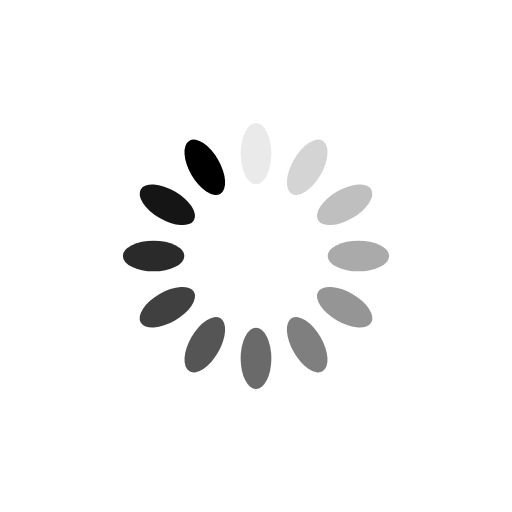
t = 0.00 s
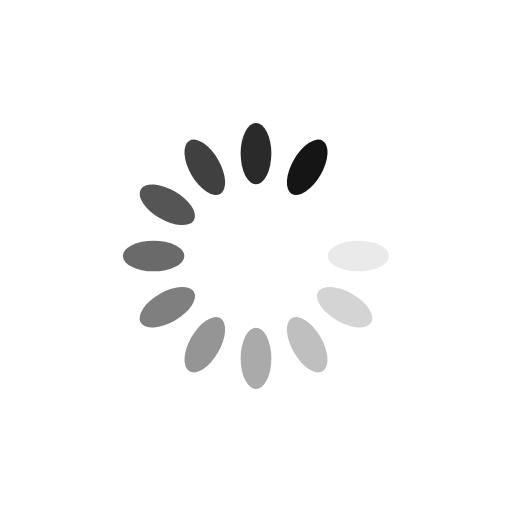
t = 0.31 s
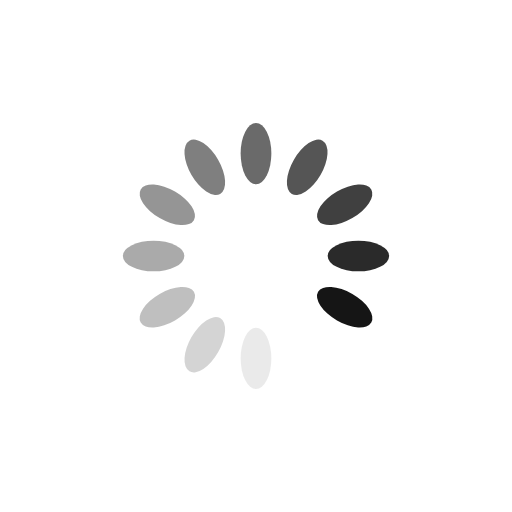
t = 0.63 s
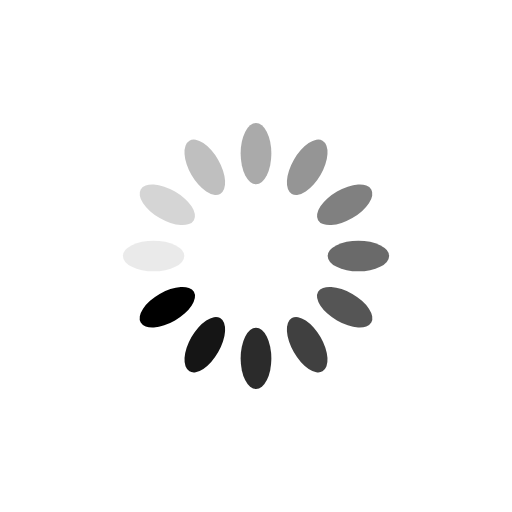
t = 0.94 s

The animated SVG that drew these frames (rendered in a browser with its animation timeline set to each time). Animation: 12 SMIL elements (animate=12); one cycle of 1.25 s, repeats indefinitely.

<?xml version="1.0" encoding="utf-8"?>
<svg xmlns="http://www.w3.org/2000/svg" xmlns:xlink="http://www.w3.org/1999/xlink" style="margin: auto; background: none; display: block; shape-rendering: auto;" width="113px" height="113px" viewBox="0 0 100 100" preserveAspectRatio="xMidYMid">
<g transform="rotate(0 50 50)">
  <rect x="47" y="24" rx="3" ry="6" width="6" height="12" fill="#000000">
    <animate attributeName="opacity" values="1;0" keyTimes="0;1" dur="1.25s" begin="-1.1458333333333333s" repeatCount="indefinite"></animate>
  </rect>
</g><g transform="rotate(30 50 50)">
  <rect x="47" y="24" rx="3" ry="6" width="6" height="12" fill="#000000">
    <animate attributeName="opacity" values="1;0" keyTimes="0;1" dur="1.25s" begin="-1.0416666666666665s" repeatCount="indefinite"></animate>
  </rect>
</g><g transform="rotate(60 50 50)">
  <rect x="47" y="24" rx="3" ry="6" width="6" height="12" fill="#000000">
    <animate attributeName="opacity" values="1;0" keyTimes="0;1" dur="1.25s" begin="-0.9374999999999999s" repeatCount="indefinite"></animate>
  </rect>
</g><g transform="rotate(90 50 50)">
  <rect x="47" y="24" rx="3" ry="6" width="6" height="12" fill="#000000">
    <animate attributeName="opacity" values="1;0" keyTimes="0;1" dur="1.25s" begin="-0.8333333333333333s" repeatCount="indefinite"></animate>
  </rect>
</g><g transform="rotate(120 50 50)">
  <rect x="47" y="24" rx="3" ry="6" width="6" height="12" fill="#000000">
    <animate attributeName="opacity" values="1;0" keyTimes="0;1" dur="1.25s" begin="-0.7291666666666665s" repeatCount="indefinite"></animate>
  </rect>
</g><g transform="rotate(150 50 50)">
  <rect x="47" y="24" rx="3" ry="6" width="6" height="12" fill="#000000">
    <animate attributeName="opacity" values="1;0" keyTimes="0;1" dur="1.25s" begin="-0.6249999999999999s" repeatCount="indefinite"></animate>
  </rect>
</g><g transform="rotate(180 50 50)">
  <rect x="47" y="24" rx="3" ry="6" width="6" height="12" fill="#000000">
    <animate attributeName="opacity" values="1;0" keyTimes="0;1" dur="1.25s" begin="-0.5208333333333333s" repeatCount="indefinite"></animate>
  </rect>
</g><g transform="rotate(210 50 50)">
  <rect x="47" y="24" rx="3" ry="6" width="6" height="12" fill="#000000">
    <animate attributeName="opacity" values="1;0" keyTimes="0;1" dur="1.25s" begin="-0.41666666666666663s" repeatCount="indefinite"></animate>
  </rect>
</g><g transform="rotate(240 50 50)">
  <rect x="47" y="24" rx="3" ry="6" width="6" height="12" fill="#000000">
    <animate attributeName="opacity" values="1;0" keyTimes="0;1" dur="1.25s" begin="-0.31249999999999994s" repeatCount="indefinite"></animate>
  </rect>
</g><g transform="rotate(270 50 50)">
  <rect x="47" y="24" rx="3" ry="6" width="6" height="12" fill="#000000">
    <animate attributeName="opacity" values="1;0" keyTimes="0;1" dur="1.25s" begin="-0.20833333333333331s" repeatCount="indefinite"></animate>
  </rect>
</g><g transform="rotate(300 50 50)">
  <rect x="47" y="24" rx="3" ry="6" width="6" height="12" fill="#000000">
    <animate attributeName="opacity" values="1;0" keyTimes="0;1" dur="1.25s" begin="-0.10416666666666666s" repeatCount="indefinite"></animate>
  </rect>
</g><g transform="rotate(330 50 50)">
  <rect x="47" y="24" rx="3" ry="6" width="6" height="12" fill="#000000">
    <animate attributeName="opacity" values="1;0" keyTimes="0;1" dur="1.25s" begin="0s" repeatCount="indefinite"></animate>
  </rect>
</g>
<!-- [ldio] generated by https://loading.io/ --></svg>
